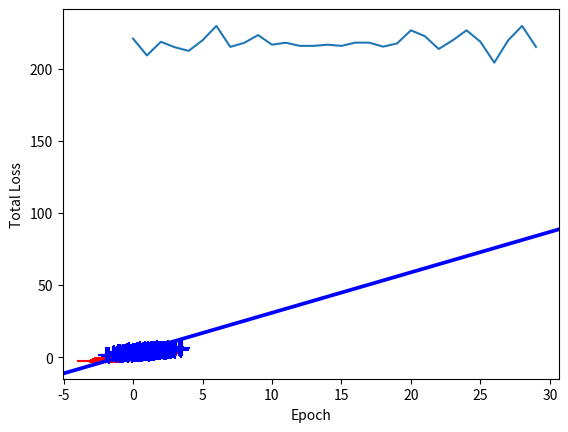

Here is the Python script that generated this plot:
import numpy as np
import matplotlib.pyplot as plt

np.random.seed(12)
num_observations = 500

x1 = np.random.multivariate_normal([0, 0], [[1, 0.75], [0.75, 1]], num_observations)
x2 = np.random.multivariate_normal([1, 4], [[1, 0.75], [0.75, 1]], num_observations)
X = np.vstack((x1, x2)).astype(np.float32)
y = np.hstack((-np.ones(num_observations), np.ones(num_observations)))


# 感知机函数
def perceptron_sgd_plot(X, Y):
    w = np.zeros(len(X[0]))
    eta = 0.8
    epochs = 30
    errors = []
    for t in range(epochs):
        total_error = 0
        for i, x in enumerate(X):
            if (np.dot(X[i], w) * Y[i]) <= 0:
                total_error += (np.dot(X[i], w) * Y[i])
                w = w + eta * X[i] * Y[i]
        errors.append(total_error * -1)
    plt.plot(errors)
    plt.xlabel('Epoch')
    plt.ylabel('Total Loss')
    plt.show()
    return w


w = perceptron_sgd_plot(X, y)

for d, sample in enumerate(X):
    if d < num_observations:
        plt.scatter(sample[0], sample[1], c='r', s=120, marker='_')
    else:
        plt.scatter(sample[0], sample[1], c='b', s=120, marker='+')

x2 = [w[0], w[1], -w[1], w[0]]
x3 = [w[0], w[1], w[1], -w[0]]

x2x3 = np.array([x2, x3])
X, Y, U, V = zip(*x2x3)
ax = plt.gca()
ax.quiver(X, Y, U, V, scale=1, color='blue')
plt.show()
